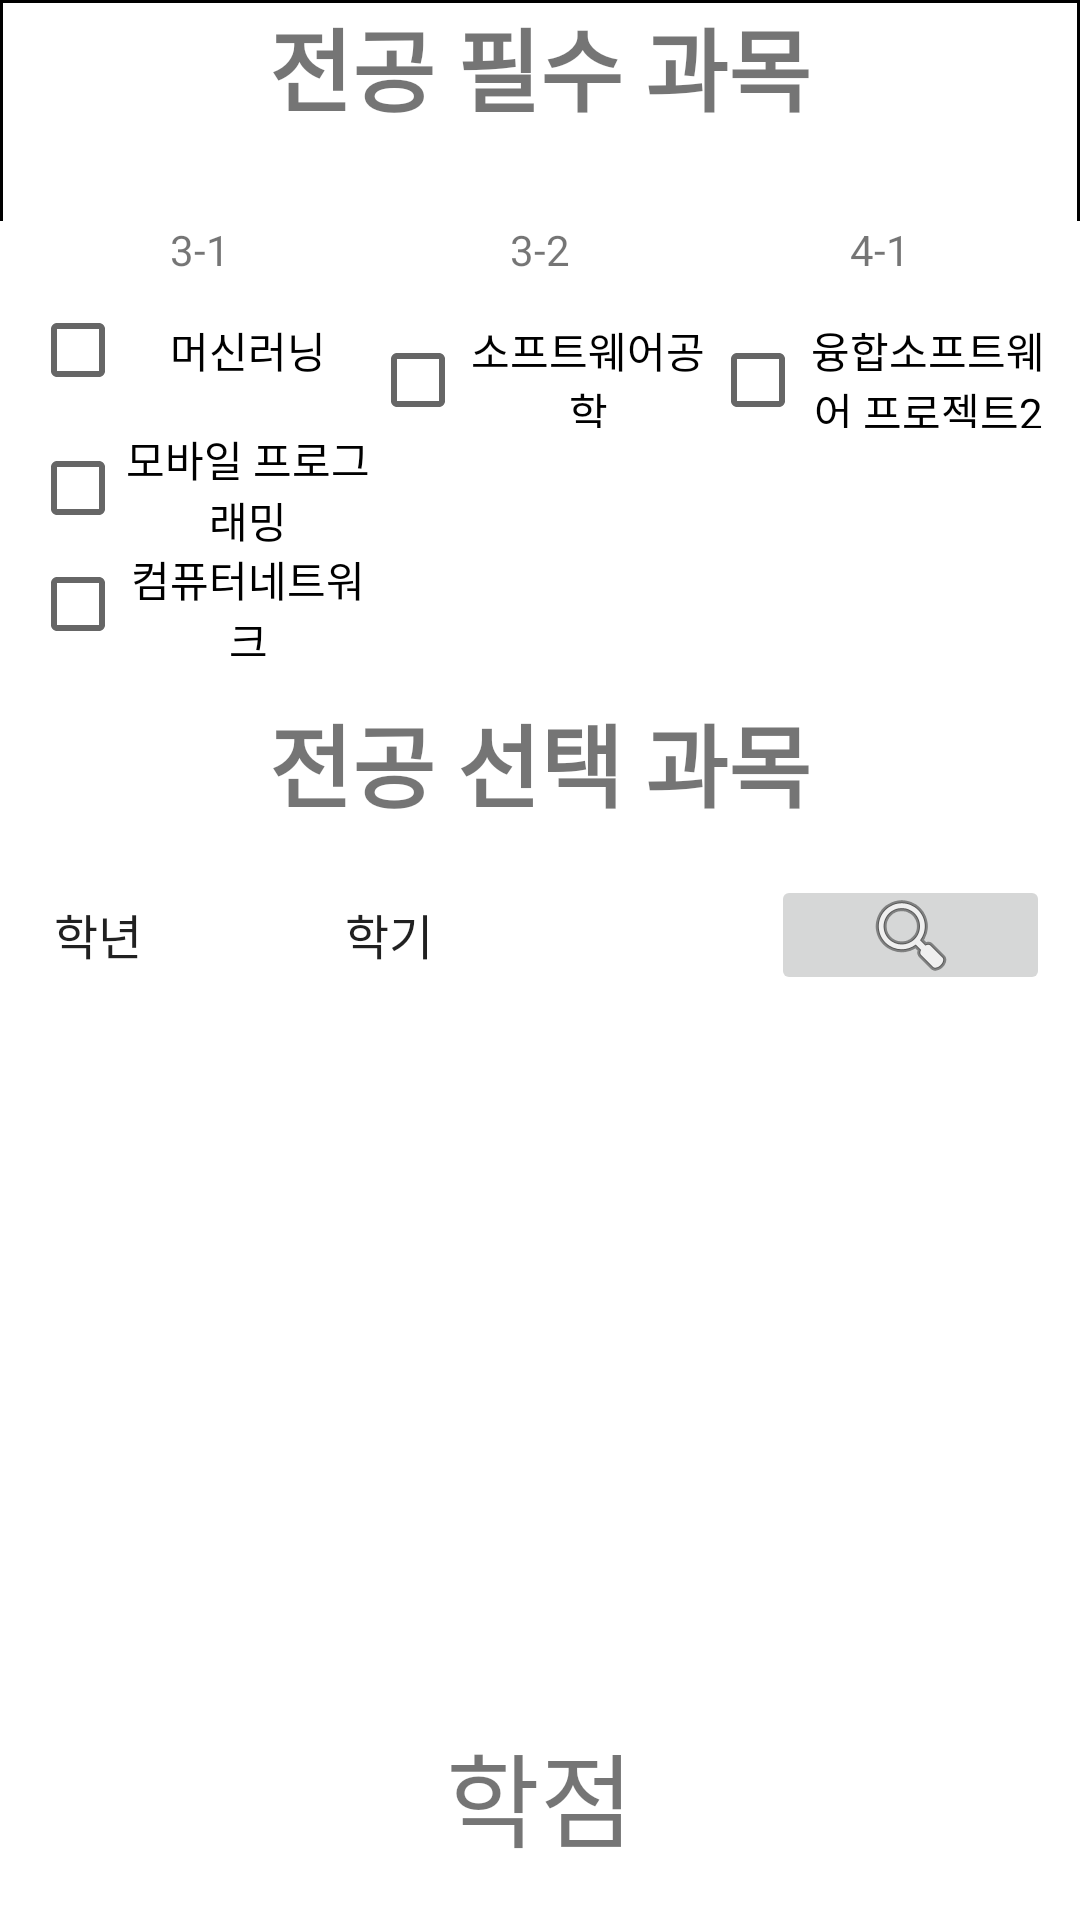

Write the Android layout XML for this screen, with the resource values it uses.
<!-- AndroidManifest.xml: application theme Theme.Software_Project -->
<!-- res/layout/frag2.xml -->
<?xml version="1.0" encoding="utf-8"?>
<androidx.constraintlayout.widget.ConstraintLayout xmlns:android="http://schemas.android.com/apk/res/android"
    xmlns:app="http://schemas.android.com/apk/res-auto"
    xmlns:tools="http://schemas.android.com/tools"
    android:layout_width="match_parent"
    android:layout_height="match_parent"
    tools:context=".UI.Frag2">

    <LinearLayout
        android:id="@+id/linearLayout"
        android:layout_width="0dp"
        android:layout_height="220dp"
        android:orientation="vertical"
        android:background="@drawable/major_table_outside"
        app:layout_constraintEnd_toEndOf="parent"
        app:layout_constraintStart_toStartOf="parent"
        app:layout_constraintTop_toTopOf="parent">
        <TextView
            android:layout_width="wrap_content"
            android:layout_height="wrap_content"
            android:layout_gravity="center_horizontal"
            android:textSize="30dp"
            android:textStyle="bold"
            android:text="전공 필수 과목" />
        <Space
        android:layout_width="match_parent"
        android:layout_height="30dp"/>
        <TableLayout
            xmlns:android="http://schemas.android.com/apk/res/android"
            android:layout_width="match_parent"
            android:layout_height="match_parent"
            android:paddingLeft="10dp"
            android:paddingRight="10dp"
            android:background="@drawable/table_layout"
            android:stretchColumns="*">

            
            <TableRow>
                <TextView
                    android:layout_width="0dp"
                    android:layout_height="wrap_content"
                    android:layout_weight="1"
                    android:gravity="center"
                    android:background="@drawable/round_button"
                    android:text="3-1" />

                <TextView
                    android:layout_width="0dp"
                    android:layout_height="wrap_content"
                    android:layout_weight="1"
                    android:gravity="center"
                    android:background="@drawable/round_button"
                    android:text="3-2" />

                <TextView
                    android:layout_width="0dp"
                    android:layout_height="wrap_content"
                    android:layout_weight="1"
                    android:gravity="center"
                    android:background="@drawable/round_button"
                    android:text="4-1" />
            </TableRow>

            
            <TableRow>
                <CheckBox
                    android:id="@+id/checkbox1"
                    android:layout_width="0dp"
                    android:layout_height="wrap_content"
                    android:layout_weight="1"
                    android:gravity="center"
                    android:text="머신러닝" />

                <CheckBox
                    android:id="@+id/checkbox2"
                    android:layout_width="0dp"
                    android:layout_height="wrap_content"
                    android:layout_weight="1"
                    android:gravity="center"
                    android:text="소프트웨어공학" />

                <CheckBox
                    android:id="@+id/checkbox3"
                    android:layout_width="0dp"
                    android:layout_height="50dp"
                    android:layout_weight="1"
                    android:gravity="center"
                    android:text="융합소프트웨어 프로젝트2" />
            </TableRow>

            
            <TableRow>
                <CheckBox
                    android:id="@+id/checkbox4"
                    android:layout_width="0dp"
                    android:layout_height="40dp"
                    android:layout_weight="1"
                    android:gravity="center"
                    android:text="모바일 프로그래밍" />

                <TextView
                    android:layout_width="0dp"
                    android:layout_height="wrap_content"
                    android:layout_weight="1"
                    android:gravity="center"
                    android:text="" />

                <TextView
                    android:layout_width="0dp"
                    android:layout_height="wrap_content"
                    android:layout_weight="1"
                    android:gravity="center"
                    android:text="" />
            </TableRow>
            <TableRow>
                <CheckBox
                    android:id="@+id/checkbox5"
                    android:layout_width="0dp"
                    android:layout_height="wrap_content"
                    android:layout_weight="1"
                    android:gravity="center"
                    android:text= "컴퓨터네트워크" />

                <TextView
                    android:layout_width="0dp"
                    android:layout_height="wrap_content"
                    android:layout_weight="1"
                    android:gravity="center"
                    android:text="" />

                <TextView
                    android:layout_width="0dp"
                    android:layout_height="wrap_content"
                    android:layout_weight="1"
                    android:gravity="center"
                    android:text="" />
            </TableRow>
            <TableRow>
                <TextView
                    android:layout_width="0dp"
                    android:layout_height="wrap_content"
                    android:layout_weight="1"
                    android:gravity="center"
                    android:text= "" />

                <TextView
                    android:layout_width="0dp"
                    android:layout_height="wrap_content"
                    android:layout_weight="1"
                    android:gravity="center"
                    android:text="" />

                <TextView
                    android:layout_width="0dp"
                    android:layout_height="wrap_content"
                    android:layout_weight="1"
                    android:gravity="center"
                    android:text="" />
            </TableRow>

        </TableLayout>


    </LinearLayout>

    <LinearLayout
        android:id="@+id/linearLayout3"
        android:layout_width="match_parent"
        android:layout_height="wrap_content"
        app:layout_constraintBottom_toTopOf="@+id/linearLayout2"
        app:layout_constraintTop_toBottomOf="@+id/linearLayout"
        tools:ignore="MissingConstraints">

        <TextView
            android:layout_width="match_parent"
            android:layout_height="wrap_content"
            android:layout_gravity="center"
            android:textAlignment="center"
            android:layout_marginTop="8dp"
            android:text="전공 선택 과목"
            android:textSize="30dp"
            android:textStyle="bold" />
    </LinearLayout>
    <LinearLayout
        android:id="@+id/linearLayout2"
        android:layout_width="0dp"
        android:layout_height="40dp"
        android:layout_marginTop="20dp"
        android:paddingRight="10dp"
        android:paddingLeft="10dp"
        android:orientation="horizontal"
        app:layout_constraintEnd_toEndOf="parent"
        app:layout_constraintHorizontal_bias="1.0"
        app:layout_constraintStart_toStartOf="parent"
        app:layout_constraintTop_toBottomOf="@+id/linearLayout3">
        <Spinner
            android:id="@+id/gradeSpinner"
            android:layout_width="60dp"
            android:layout_height="25dp"
            android:background="@drawable/round_button"
            android:layout_weight="1"
            android:layout_gravity="center_vertical"
            android:entries="@array/grade" />

        <Spinner
            android:id="@+id/semesterSpinner"
            android:layout_width="150dp"
            android:layout_height="25dp"
            android:layout_gravity="center_vertical"
            android:background="@drawable/round_button"
            android:entries="@array/semester" />

        <ImageButton
            android:id="@+id/imageButton"
            android:layout_width="wrap_content"
            android:layout_height="40dp"
            android:layout_weight="1"
            android:layout_gravity="center_vertical"
            app:srcCompat="@android:drawable/ic_menu_search" />
    </LinearLayout>

    <LinearLayout
        android:id="@+id/checkBoxLayout"
        android:layout_width="408dp"
        android:layout_height="230dp"
        android:layout_marginTop="12dp"
        android:paddingLeft="10dp"
        android:orientation="vertical"
        app:layout_constraintEnd_toEndOf="parent"
        app:layout_constraintStart_toStartOf="parent"
        app:layout_constraintTop_toBottomOf="@+id/linearLayout2">

    </LinearLayout>

    <TextView
        android:id="@+id/scoreTextView"
        android:layout_width="0dp"
        android:layout_height="50dp"
        android:gravity="center"
        android:text="학점"
        android:textSize="34sp"
        app:layout_constraintEnd_toEndOf="parent"
        app:layout_constraintHorizontal_bias="0.0"
        app:layout_constraintStart_toStartOf="parent"
        app:layout_constraintTop_toBottomOf="@+id/checkBoxLayout" />


</androidx.constraintlayout.widget.ConstraintLayout>
<!-- resources referenced by this layout -->
<resources>
  <string-array name="grade">
          <item> 학년 </item>
          <item> 1학년 </item>
          <item> 2학년 </item>
          <item> 3학년 </item>
          <item> 4학년 </item>
  
      </string-array>
  <string-array name="semester">
          <item> 학기 </item>
          <item> 1학기 </item>
          <item> 2학기 </item>
  
      </string-array>
  <!-- drawable major_table_outside (drawable) -->
  <?xml version="1.0" encoding="utf-8"?>
  <shape xmlns:android="http://schemas.android.com/apk/res/android">
      <solid android:color="#ffffff"/>
  
      <stroke android:width="1dp"
          android:color="#000000"/>
  
  
  </shape>
  <!-- drawable table_layout (drawable) -->
  <?xml version="1.0" encoding="utf-8"?>
  <layer-list xmlns:android="http://schemas.android.com/apk/res/android" >
      <item
          android:bottom="-1dp"
          android:left="-1dp"
          android:right="-1dp"
          android:top="-1dp">
          <shape android:shape="rectangle" >
              <stroke
                  android:width="0dp"/>
              <solid android:color="#FFFFFF" />
          </shape>
      </item>
  </layer-list>
  <style name="Theme.Software_Project" parent="Theme.MaterialComponents.DayNight.DarkActionBar">
          
          <item name="colorPrimary">@color/purple_500</item>
          <item name="colorPrimaryVariant">@color/purple_700</item>
          <item name="colorOnPrimary">@color/white</item>
          
          <item name="colorSecondary">@color/teal_200</item>
          <item name="colorSecondaryVariant">@color/teal_700</item>
          <item name="colorOnSecondary">@color/black</item>
          
          <item name="android:statusBarColor">?attr/colorPrimaryVariant</item>
          
          <item name="android:windowContentOverlay">@null</item>
          <item name="android:windowActionBarOverlay">true</item>
      </style>
  <color name="purple_500">#FF6200EE</color>
  <color name="purple_700">#FF3700B3</color>
  <color name="white">#FFFFFFFF</color>
  <color name="teal_200">#FF03DAC5</color>
  <color name="teal_700">#FF018786</color>
  <color name="black">#FF000000</color>
</resources>
